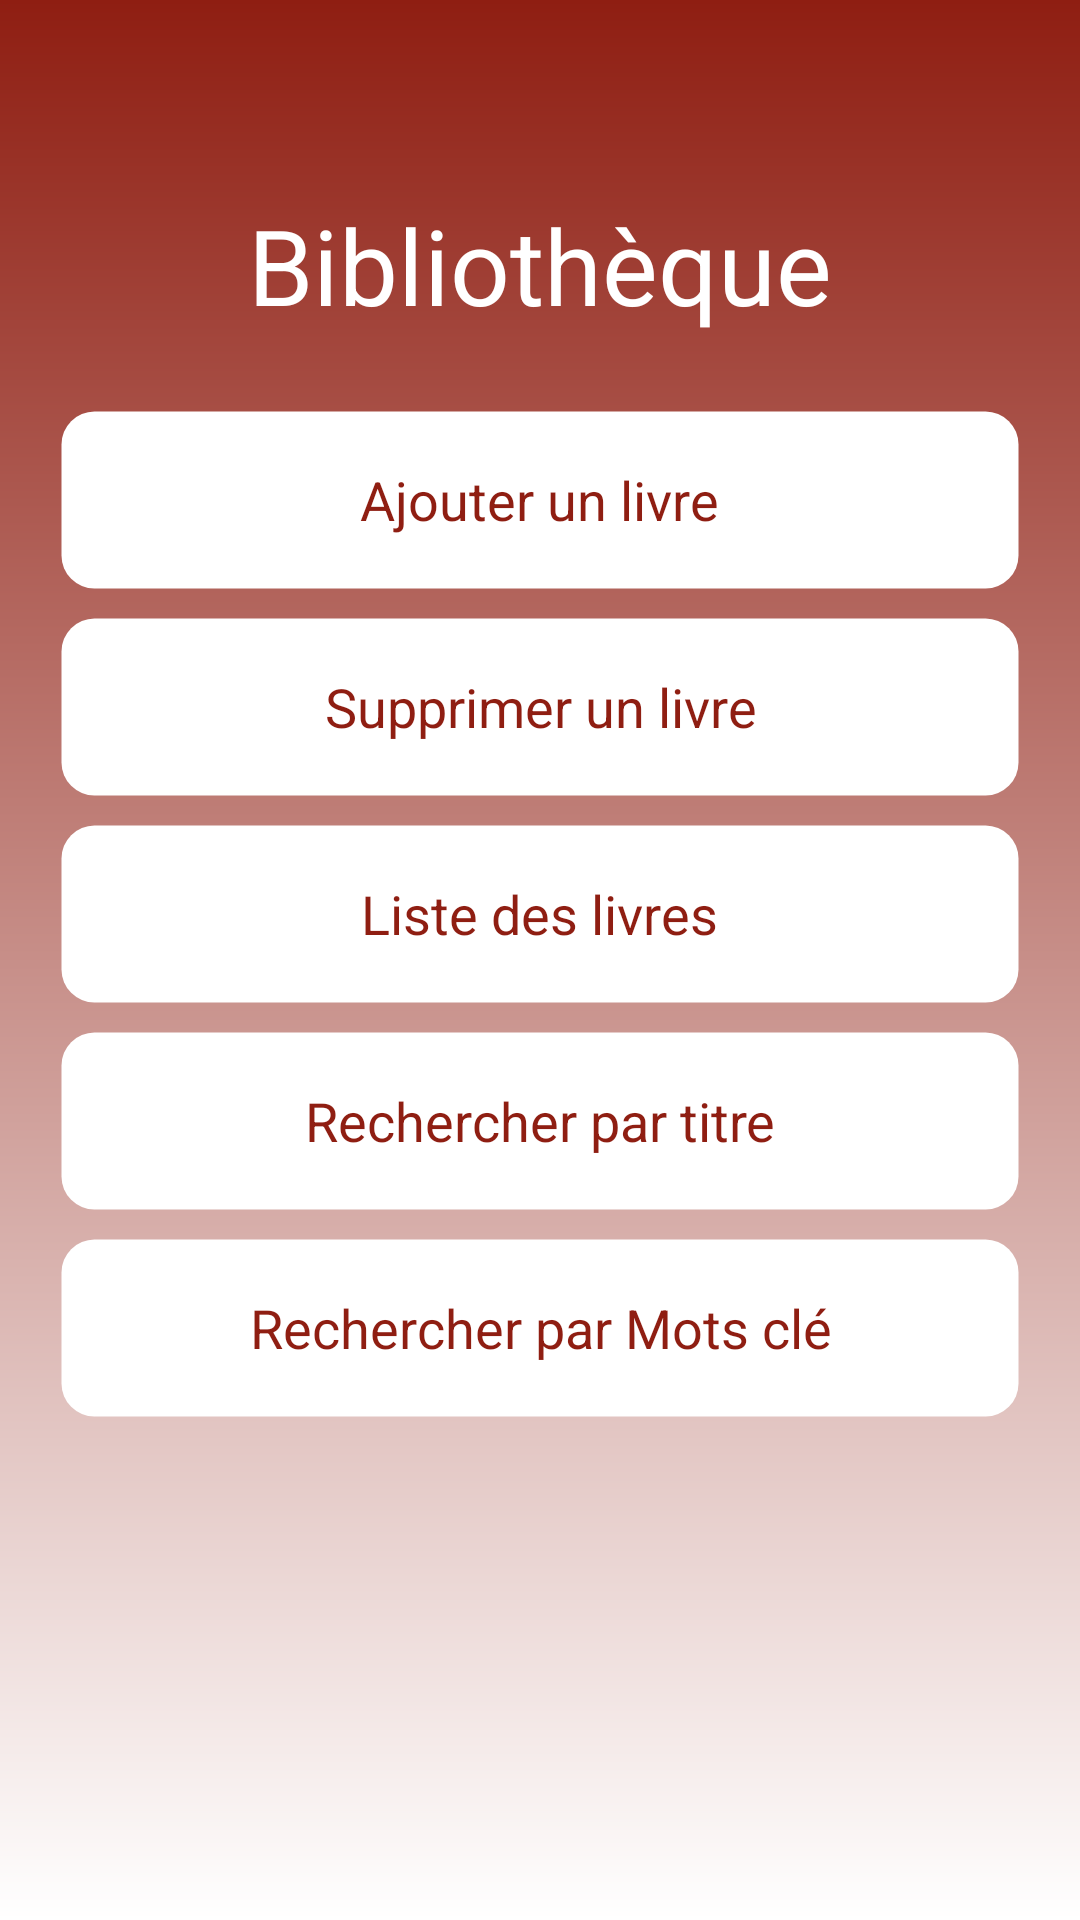

Android layout source for this screen:
<!-- AndroidManifest.xml: application theme AppTheme -->
<!-- res/layout/activity_main.xml -->
<?xml version="1.0" encoding="utf-8"?>
<android.support.constraint.ConstraintLayout xmlns:android="http://schemas.android.com/apk/res/android"
    xmlns:app="http://schemas.android.com/apk/res-auto"
    xmlns:tools="http://schemas.android.com/tools"
    android:layout_width="match_parent"
    android:layout_height="match_parent"
    tools:context=".MainActivity">

    <LinearLayout
        android:layout_width="match_parent"
        android:layout_height="match_parent"
        android:orientation="vertical"
        android:paddingLeft="20dp"
        android:paddingRight="20dp"
        android:paddingTop="40dp"
        tools:layout_editor_absoluteX="8dp"
        tools:layout_editor_absoluteY="4dp"
        android:layout_gravity="center"
        android:background="@drawable/background_gradient">

        <TextView
            android:id="@+id/textView"
            android:layout_width="match_parent"
            android:layout_height="wrap_content"
            android:gravity="center"
            android:padding="25dp"
            android:textColor="@android:color/white"
            android:text="Bibliothèque"
            android:textSize="35dp"

           />

        <LinearLayout
            android:id="@+id/toAddBock"
            android:layout_width="match_parent"
            android:layout_height="60dp"
            android:layout_marginBottom="9dp"
            android:orientation="horizontal"
            android:gravity="center"
            android:background="@drawable/border_radius">
            <TextView
                android:id="@+id/textView1"
                android:layout_width="wrap_content"
                android:layout_height="wrap_content"
                android:gravity="center"

                android:textColor="@color/custum"
                android:text="Ajouter un livre"
                android:textSize="18dp" />
        </LinearLayout>
        <LinearLayout
            android:id="@+id/delete_book"
            android:layout_width="match_parent"
            android:layout_height="60dp"
            android:layout_marginBottom="9dp"
            android:orientation="horizontal"
            android:gravity="center"
            android:background="@drawable/border_radius">
            <TextView
                android:id="@+id/textView2"
                android:layout_width="wrap_content"
                android:layout_height="wrap_content"
                android:gravity="center"

                android:textColor="@color/custum"
                android:text="Supprimer un livre"
                android:textSize="18dp" />
        </LinearLayout>
        <LinearLayout
            android:id="@+id/list_books"
            android:layout_width="match_parent"
            android:layout_height="60dp"
            android:layout_marginBottom="9dp"
            android:orientation="horizontal"
            android:gravity="center"
            android:background="@drawable/border_radius">
            <TextView
                android:id="@+id/textView3"
                android:layout_width="wrap_content"
                android:layout_height="wrap_content"
                android:gravity="center"

                android:textColor="@color/custum"
                android:text="Liste des livres"
                android:textSize="18dp" />
        </LinearLayout>
        <LinearLayout
            android:id="@+id/search_title"
            android:layout_width="match_parent"
            android:layout_height="60dp"
            android:layout_marginBottom="9dp"
            android:orientation="horizontal"
            android:gravity="center"
            android:background="@drawable/border_radius">
            <TextView
                android:id="@+id/textView4"
                android:layout_width="wrap_content"
                android:layout_height="wrap_content"
                android:gravity="center"

                android:textColor="@color/custum"
                android:text="Rechercher par titre"
                android:textSize="18dp" />
        </LinearLayout>
        <LinearLayout
            android:id="@+id/search_mots_clé"
            android:layout_width="match_parent"
            android:layout_height="60dp"
            android:layout_marginBottom="9dp"
            android:orientation="horizontal"
            android:gravity="center"
            android:background="@drawable/border_radius">
            <TextView
                android:id="@+id/textView5"
                android:layout_width="wrap_content"
                android:layout_height="wrap_content"
                android:gravity="center"

                android:textColor="@color/custum"
                android:text="Rechercher par Mots clé"
                android:textSize="18dp" />
        </LinearLayout>



    </LinearLayout>
</android.support.constraint.ConstraintLayout>
<!-- resources referenced by this layout -->
<resources>
  <color name="custum">#8F1E12</color>
  <!-- drawable background_gradient (drawable) -->
  <?xml version="1.0" encoding="utf-8"?>
  <shape android:shape="rectangle" xmlns:android="http://schemas.android.com/apk/res/android">
  
  
  
      <gradient android:startColor="#fff"
          android:endColor="#8F1E12"
          android:angle="90"
          />
  </shape>
  <!-- drawable border_radius (drawable) -->
  <?xml version="1.0" encoding="utf-8"?>
  <shape android:shape="rectangle"  xmlns:android="http://schemas.android.com/apk/res/android">
  
      <corners android:radius="11dp" />
      <solid android:color="@android:color/white"
  
          />
      <stroke android:width="1dp"
  
          android:color="@android:color/transparent"/>
  </shape>
  <style name="AppTheme" parent="Theme.AppCompat.Light.NoActionBar">
          
          <item name="colorPrimary">@color/colorPrimary</item>
          <item name="colorPrimaryDark">@color/colorPrimaryDark</item>
          <item name="colorAccent">@color/colorAccent</item>
          <item name="android:statusBarColor">@color/custum</item>
  
      </style>
  <color name="colorPrimary">#008577</color>
  <color name="colorPrimaryDark">#00574B</color>
  <color name="colorAccent">#D81B60</color>
</resources>
